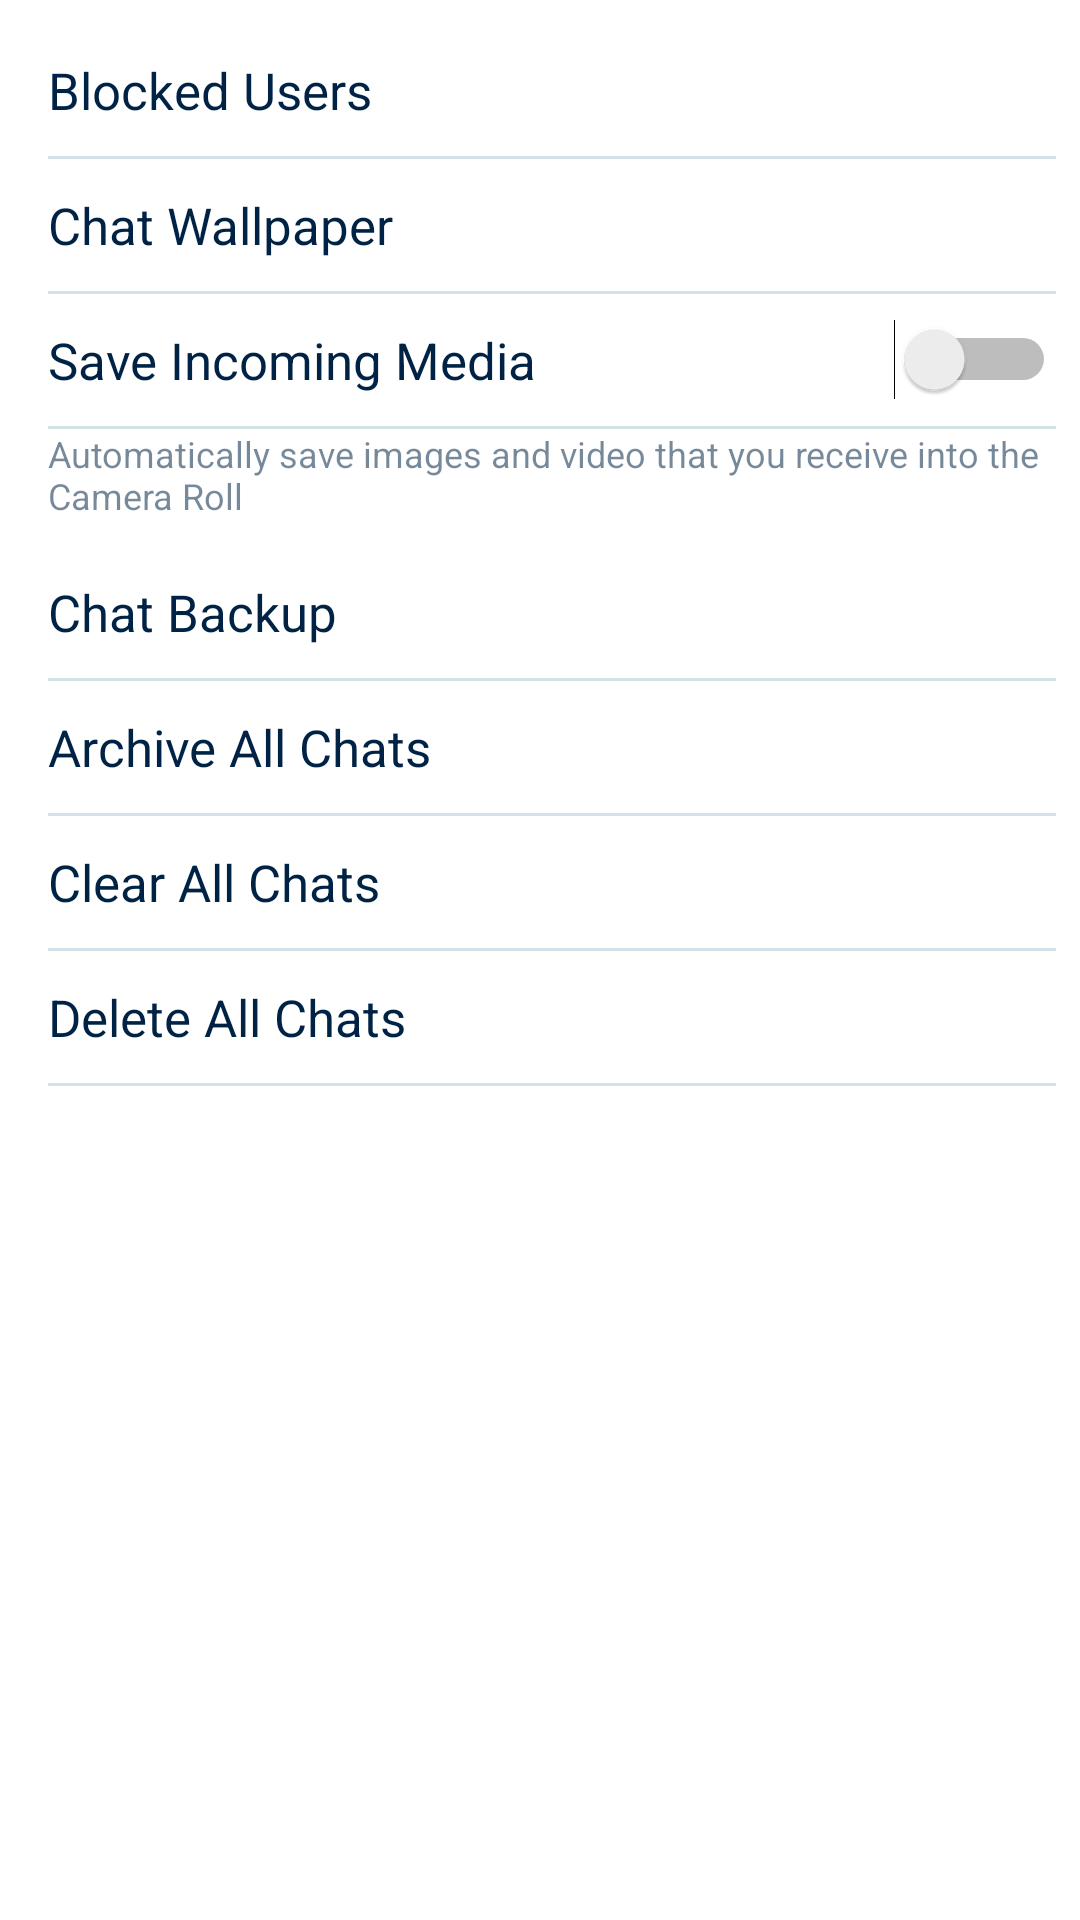

The Android layout XML behind this screen, and the referenced resources:
<!-- AndroidManifest.xml: application theme AppTheme -->
<!-- res/layout/activity_chat_settings.xml -->
<LinearLayout xmlns:android="http://schemas.android.com/apk/res/android"
              android:orientation="vertical"
              android:layout_width="match_parent"
              android:layout_height="match_parent"
              android:paddingLeft="@dimen/spacing_normal_16"
              android:paddingRight="@dimen/spacing_small_8"
              android:paddingTop="@dimen/spacing_small_8"
              android:background="@color/white">

    <RelativeLayout
        android:id="@+id/chat_block"
        android:layout_width="match_parent"
        android:layout_height="44dp">
        <TextView
            style="@style/HelpMenuText"
            android:text="@string/blocked_users"/>
        <ImageView
            style="@style/HelpMenuIcon"/>
    </RelativeLayout>
    <View
        android:layout_width="match_parent"
        android:layout_height="1dp"
        android:background="@color/light_blue_grey"/>
    <RelativeLayout
        android:id="@+id/chat_wallpaper"
        android:layout_width="match_parent"
        android:layout_height="44dp">
        <TextView
            style="@style/HelpMenuText"
            android:text="@string/chat_wallpaper"/>
        <ImageView
            style="@style/HelpMenuIcon"/>
    </RelativeLayout>
    <View
        android:layout_width="match_parent"
        android:layout_height="1dp"
        android:background="@color/light_blue_grey"/>
    <RelativeLayout
        android:layout_width="match_parent"
        android:layout_height="44dp">
        <TextView
            style="@style/HelpMenuText"
            android:text="@string/save_incoming_media"/>
        <Switch
            android:id="@+id/chat_settinga_switch"
            android:layout_width="68dp"
            android:layout_height="24dp"
            android:layout_alignParentRight="true"
            android:layout_centerVertical="true"
            android:layout_alignParentEnd="true"/>
    </RelativeLayout>
    <View
        android:layout_width="match_parent"
        android:layout_height="1dp"
        android:background="@color/light_blue_grey"/>
    <LinearLayout
        android:layout_width="match_parent"
        android:layout_height="32dp">
        <TextView
            android:layout_width="match_parent"
            android:layout_height="wrap_content"
            android:textSize="12sp"
            android:alpha="0.54"
            android:textColor="@color/navy"
            android:text="@string/chat_sett"/>
    </LinearLayout>
    <RelativeLayout
        android:layout_marginTop="7dp"
        android:id="@+id/chat_backup"
        android:layout_width="match_parent"
        android:layout_height="44dp">
        <TextView
            style="@style/HelpMenuText"
            android:text="@string/chat_backup"/>
        <ImageView
            style="@style/HelpMenuIcon"/>
    </RelativeLayout>
    <View
        android:layout_width="match_parent"
        android:layout_height="1dp"
        android:background="@color/light_blue_grey"/>

    <RelativeLayout
        android:id="@+id/chat_archive"
        android:layout_width="match_parent"
        android:layout_height="44dp">
        <TextView
            style="@style/HelpMenuText"
            android:text="@string/archive_all_chats"/>
    </RelativeLayout>
    <View
        android:layout_width="match_parent"
        android:layout_height="1dp"
        android:background="@color/light_blue_grey"/>
    <RelativeLayout
        android:id="@+id/chat_clear_all"
        android:layout_width="match_parent"
        android:layout_height="44dp">
        <TextView
            style="@style/HelpMenuText"
            android:text="@string/clear_all_chats"/>
    </RelativeLayout>
    <View
        android:layout_width="match_parent"
        android:layout_height="1dp"
        android:background="@color/light_blue_grey"/>
    <RelativeLayout
        android:id="@+id/chat_delete_all"
        android:layout_width="match_parent"
        android:layout_height="44dp">
        <TextView
            style="@style/HelpMenuText"
            android:text="@string/delete_all_chats"/>
    </RelativeLayout>
    <View
        android:layout_width="match_parent"
        android:layout_height="1dp"
        android:background="@color/light_blue_grey"/>
</LinearLayout>
<!-- resources referenced by this layout -->
<resources>
  <color name="light_blue_grey">#d3e2e9</color>
  <color name="navy">#002345</color>
  <color name="white">#ffffff</color>
  <dimen name="spacing_normal_16">16dp</dimen>
  <dimen name="spacing_small_8">8dp</dimen>
  <string name="archive_all_chats">Archive All Chats</string>
  <string name="blocked_users">Blocked Users</string>
  <string name="chat_backup">Chat Backup</string>
  <string name="chat_sett">Automatically save images and video that you receive into the Camera Roll</string>
  <string name="chat_wallpaper">Chat Wallpaper</string>
  <string name="clear_all_chats">Clear All Chats</string>
  <string name="delete_all_chats">Delete All Chats</string>
  <string name="save_incoming_media">Save Incoming Media</string>
  <style name="HelpMenuIcon">
          <item name="android:layout_width">@dimen/icon_size_24</item>
          <item name="android:layout_height">@dimen/icon_size_24</item>
          <item name="android:layout_gravity">center_vertical|right</item>
          <item name="android:src">@drawable/ic_chevron_right_black_24dp</item>
          <item name="android:layout_alignParentRight">true</item>
          <item name="android:layout_centerVertical">true</item>
          <item name="android:layout_alignParentEnd">true</item>
      </style>
  <style name="HelpMenuText">
          <item name="android:layout_width">match_parent</item>
          <item name="android:layout_height">wrap_content</item>
          <item name="android:textSize">17sp</item>
          <item name="android:textColor">@color/navy</item>
          <item name="android:layout_gravity">center_vertical</item>
          <item name="android:layout_alignParentLeft">true</item>
          <item name="android:layout_centerVertical">true</item>
          <item name="android:layout_alignParentEnd">true</item>
          <item name="android:fontFamily">sans-serif</item>
      </style>
  <style name="AppTheme" parent="Theme.AppCompat.Light.DarkActionBar">
          
          <item name="colorPrimary">@color/twilight_blue</item>
          <item name="colorPrimaryDark">@color/twilight_blue</item>
          <item name="colorAccent">@color/nice_blue</item>
      </style>
  <dimen name="icon_size_24">24dp</dimen>
  <color name="twilight_blue">#08427a</color>
  <color name="nice_blue">#107db7</color>
</resources>
